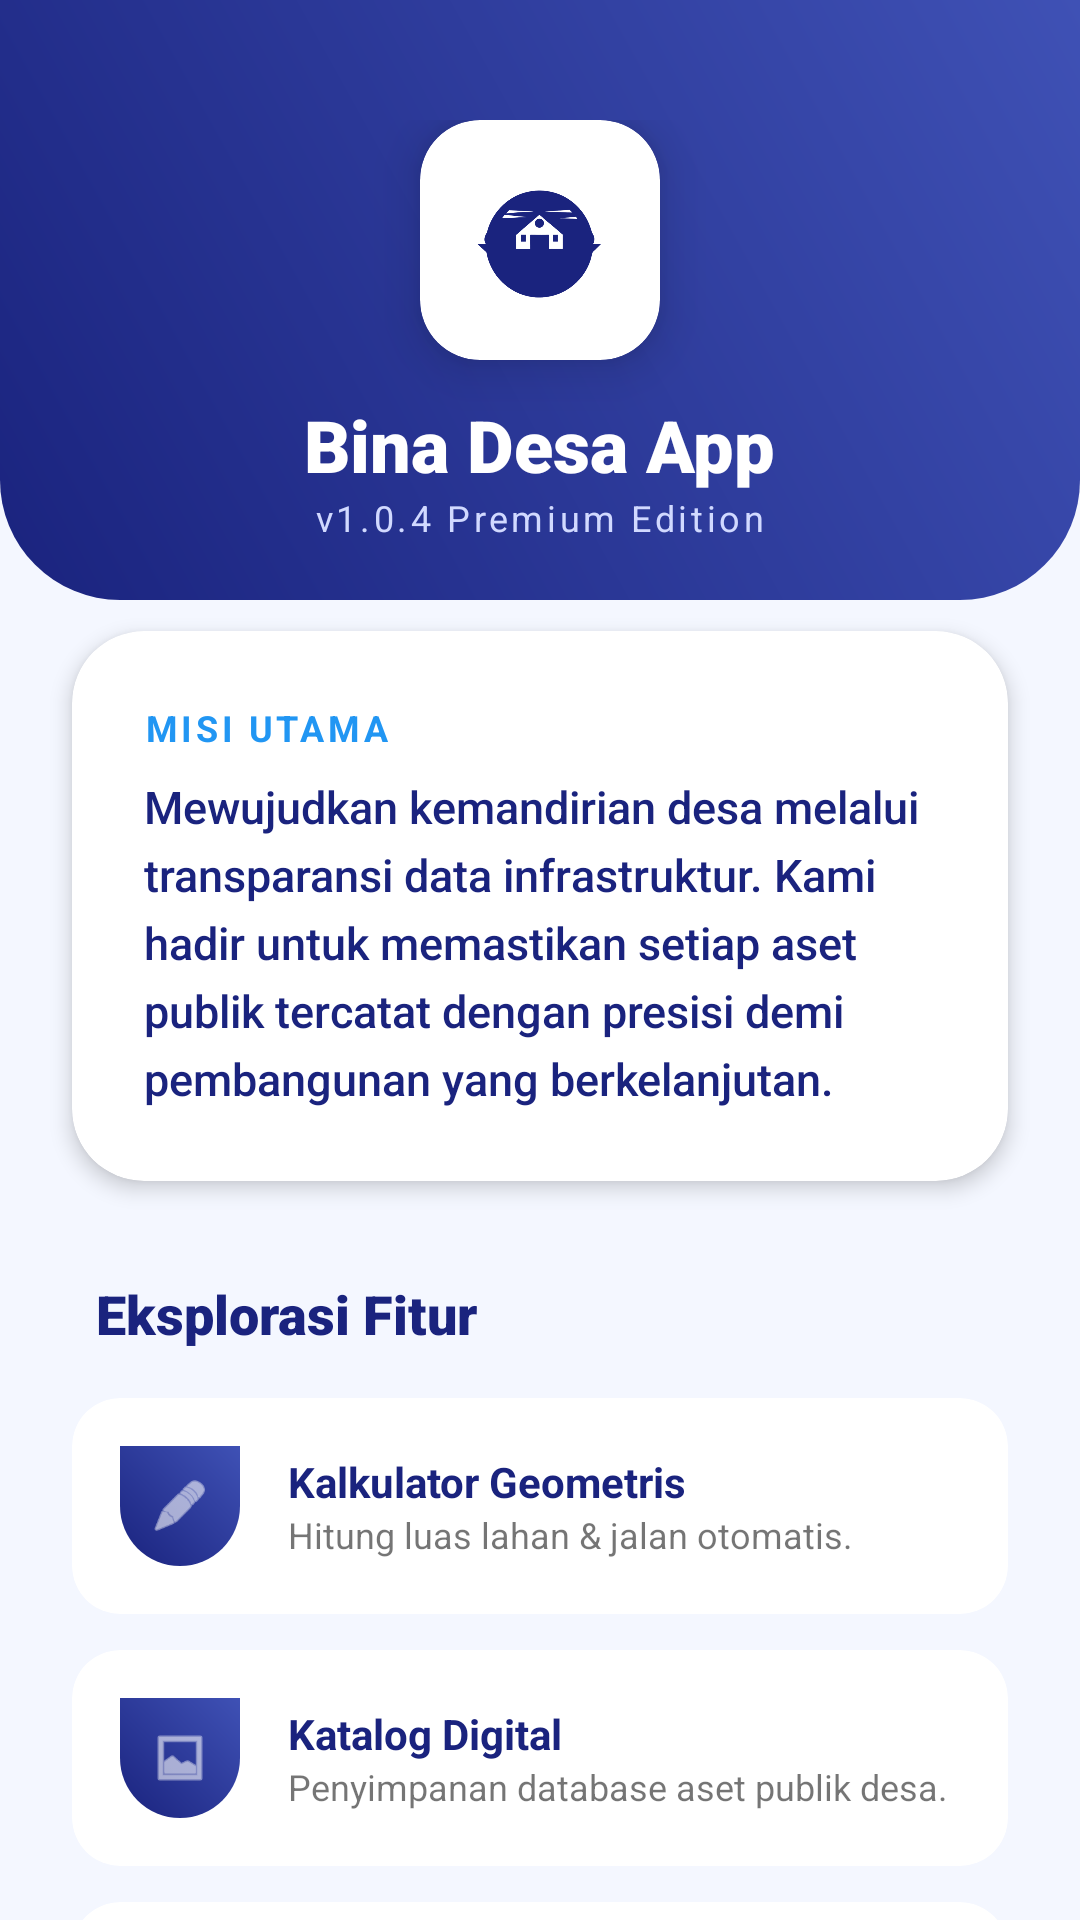

Reconstruct the res/layout file that produces this screen, plus the resources it refers to.
<!-- AndroidManifest.xml: application theme Theme.Nabilalmao -->
<!-- res/layout/fragment_about.xml -->
<?xml version="1.0" encoding="utf-8"?>
<ScrollView xmlns:android="http://schemas.android.com/apk/res/android"
    xmlns:app="http://schemas.android.com/apk/res-auto"
    android:layout_width="match_parent"
    android:layout_height="match_parent"
    android:background="#F4F7FF"
    android:scrollbars="none">

    <LinearLayout
        android:layout_width="match_parent"
        android:layout_height="wrap_content"
        android:orientation="vertical"
        android:paddingBottom="40dp">

        <RelativeLayout
            android:layout_width="match_parent"
            android:layout_height="240dp">

            <View
                android:layout_width="match_parent"
                android:layout_height="200dp"
                android:background="@drawable/gradient_profile_header" />

            <LinearLayout
                android:layout_width="match_parent"
                android:layout_height="wrap_content"
                android:gravity="center"
                android:orientation="vertical"
                android:layout_marginTop="40dp">

                <androidx.cardview.widget.CardView
                    android:layout_width="80dp"
                    android:layout_height="80dp"
                    app:cardCornerRadius="20dp"
                    app:cardElevation="10dp">
                    <ImageView
                        android:layout_width="match_parent"
                        android:layout_height="match_parent"
                        android:padding="15dp"
                        android:src="@drawable/logo"
                        app:tint="@color/desa_blue_dark" />
                </androidx.cardview.widget.CardView>

                <TextView
                    android:layout_width="wrap_content"
                    android:layout_height="wrap_content"
                    android:layout_marginTop="12dp"
                    android:text="Bina Desa App"
                    android:textColor="@color/white"
                    android:textSize="24sp"
                    android:fontFamily="sans-serif-black" />

                <TextView
                    android:layout_width="wrap_content"
                    android:layout_height="wrap_content"
                    android:text="v1.0.4 Premium Edition"
                    android:textColor="#D1D9FF"
                    android:textSize="12sp"
                    android:letterSpacing="0.1" />
            </LinearLayout>
        </RelativeLayout>

        <androidx.cardview.widget.CardView
            android:layout_width="match_parent"
            android:layout_height="wrap_content"
            android:layout_marginHorizontal="24dp"
            android:layout_marginTop="-30dp"
            app:cardCornerRadius="24dp"
            app:cardElevation="4dp">

            <LinearLayout
                android:layout_width="match_parent"
                android:layout_height="wrap_content"
                android:orientation="vertical"
                android:padding="24dp">

                <TextView
                    android:layout_width="wrap_content"
                    android:layout_height="wrap_content"
                    android:text="Misi Utama"
                    android:textColor="@color/desa_blue_primary"
                    android:textSize="12sp"
                    android:textStyle="bold"
                    android:textAllCaps="true"
                    android:letterSpacing="0.1"/>

                <TextView
                    android:layout_width="match_parent"
                    android:layout_height="wrap_content"
                    android:layout_marginTop="8dp"
                    android:text="Mewujudkan kemandirian desa melalui transparansi data infrastruktur. Kami hadir untuk memastikan setiap aset publik tercatat dengan presisi demi pembangunan yang berkelanjutan."
                    android:textColor="@color/desa_blue_dark"
                    android:lineSpacingExtra="5dp"
                    android:textSize="15sp"
                    android:fontFamily="sans-serif-medium" />
            </LinearLayout>
        </androidx.cardview.widget.CardView>

        <TextView
            android:layout_width="wrap_content"
            android:layout_height="wrap_content"
            android:layout_marginStart="32dp"
            android:layout_marginTop="32dp"
            android:layout_marginBottom="16dp"
            android:text="Eksplorasi Fitur"
            android:textColor="@color/desa_blue_dark"
            android:textSize="18sp"
            android:fontFamily="sans-serif-black" />

        <LinearLayout
            android:layout_width="match_parent"
            android:layout_height="wrap_content"
            android:orientation="vertical"
            android:paddingHorizontal="24dp">

            <androidx.cardview.widget.CardView
                android:layout_width="match_parent"
                android:layout_height="wrap_content"
                android:layout_marginBottom="12dp"
                app:cardCornerRadius="16dp"
                app:cardElevation="0dp"
                app:cardBackgroundColor="@color/white">

                <LinearLayout
                    android:layout_width="match_parent"
                    android:layout_height="wrap_content"
                    android:gravity="center_vertical"
                    android:padding="16dp">
                    <ImageView
                        android:layout_width="40dp" android:layout_height="40dp"
                        android:background="@drawable/gradient_profile_header"
                        android:padding="10dp" android:src="@android:drawable/ic_menu_edit" app:tint="@color/white" />
                    <LinearLayout
                        android:layout_width="wrap_content" android:layout_height="wrap_content"
                        android:orientation="vertical" android:layout_marginStart="16dp">
                        <TextView android:layout_width="wrap_content" android:layout_height="wrap_content"
                            android:text="Kalkulator Geometris" android:textStyle="bold" android:textColor="@color/desa_blue_dark"/>
                        <TextView android:layout_width="wrap_content" android:layout_height="wrap_content"
                            android:text="Hitung luas lahan &amp; jalan otomatis." android:textSize="12sp" />
                    </LinearLayout>
                </LinearLayout>
            </androidx.cardview.widget.CardView>

            <androidx.cardview.widget.CardView
                android:layout_width="match_parent"
                android:layout_height="wrap_content"
                android:layout_marginBottom="12dp"
                app:cardCornerRadius="16dp"
                app:cardElevation="0dp"
                app:cardBackgroundColor="@color/white">

                <LinearLayout
                    android:layout_width="match_parent"
                    android:layout_height="wrap_content"
                    android:gravity="center_vertical"
                    android:padding="16dp">
                    <ImageView
                        android:layout_width="40dp" android:layout_height="40dp"
                        android:background="@drawable/gradient_profile_header"
                        android:padding="10dp" android:src="@android:drawable/ic_menu_gallery" app:tint="@color/white" />
                    <LinearLayout
                        android:layout_width="wrap_content" android:layout_height="wrap_content"
                        android:orientation="vertical" android:layout_marginStart="16dp">
                        <TextView android:layout_width="wrap_content" android:layout_height="wrap_content"
                            android:text="Katalog Digital" android:textStyle="bold" android:textColor="@color/desa_blue_dark"/>
                        <TextView android:layout_width="wrap_content" android:layout_height="wrap_content"
                            android:text="Penyimpanan database aset publik desa." android:textSize="12sp" />
                    </LinearLayout>
                </LinearLayout>
            </androidx.cardview.widget.CardView>

            <androidx.cardview.widget.CardView
                android:layout_width="match_parent"
                android:layout_height="wrap_content"
                app:cardCornerRadius="16dp"
                app:cardElevation="0dp"
                app:cardBackgroundColor="@color/white">

                <LinearLayout
                    android:layout_width="match_parent"
                    android:layout_height="wrap_content"
                    android:gravity="center_vertical"
                    android:padding="16dp">
                    <ImageView
                        android:layout_width="40dp" android:layout_height="40dp"
                        android:background="@drawable/gradient_profile_header"
                        android:padding="10dp" android:src="@android:drawable/ic_menu_view" app:tint="@color/white" />
                    <LinearLayout
                        android:layout_width="wrap_content" android:layout_height="wrap_content"
                        android:orientation="vertical" android:layout_marginStart="16dp">
                        <TextView android:layout_width="wrap_content" android:layout_height="wrap_content"
                            android:text="Sinkronisasi Cloud" android:textStyle="bold" android:textColor="@color/desa_blue_dark"/>
                        <TextView android:layout_width="wrap_content" android:layout_height="wrap_content"
                            android:text="Terhubung langsung dengan web portal." android:textSize="12sp" />
                    </LinearLayout>
                </LinearLayout>
            </androidx.cardview.widget.CardView>

        </LinearLayout>

        <TextView
            android:layout_width="match_parent"
            android:layout_height="wrap_content"
            android:layout_marginTop="40dp"
            android:text="© 2026 Bina Desa Developer Team\nDesigned for Future Rural Development"
            android:textAlignment="center"
            android:textColor="#A0A0A0"
            android:textSize="11sp"
            android:lineSpacingExtra="4dp" />

    </LinearLayout>
</ScrollView>
<!-- resources referenced by this layout -->
<resources>
  <color name="desa_blue_dark">#1A237E</color>
  <color name="desa_blue_primary">#2196F3</color>
  <color name="white">#FFFFFFFF</color>
  <!-- drawable gradient_profile_header (drawable) -->
  <shape xmlns:android="http://schemas.android.com/apk/res/android">
      <gradient
          android:startColor="#1A237E"
          android:endColor="#3F51B5"
          android:angle="45" />
      <corners android:bottomLeftRadius="40dp" android:bottomRightRadius="40dp" />
  </shape>
  <!-- drawable logo: png bitmap (drawable, 241666 bytes) -->
  <style name="Theme.Nabilalmao" parent="Theme.MaterialComponents.DayNight.NoActionBar">
          <item name="colorPrimary">#7C3AED</item>
          <item name="colorPrimaryVariant">#4C1D95</item>
          <item name="colorOnPrimary">#FFFFFF</item>
          <item name="colorSecondary">#A855F7</item>
          <item name="colorOnSecondary">#FFFFFF</item>
      </style>
</resources>
